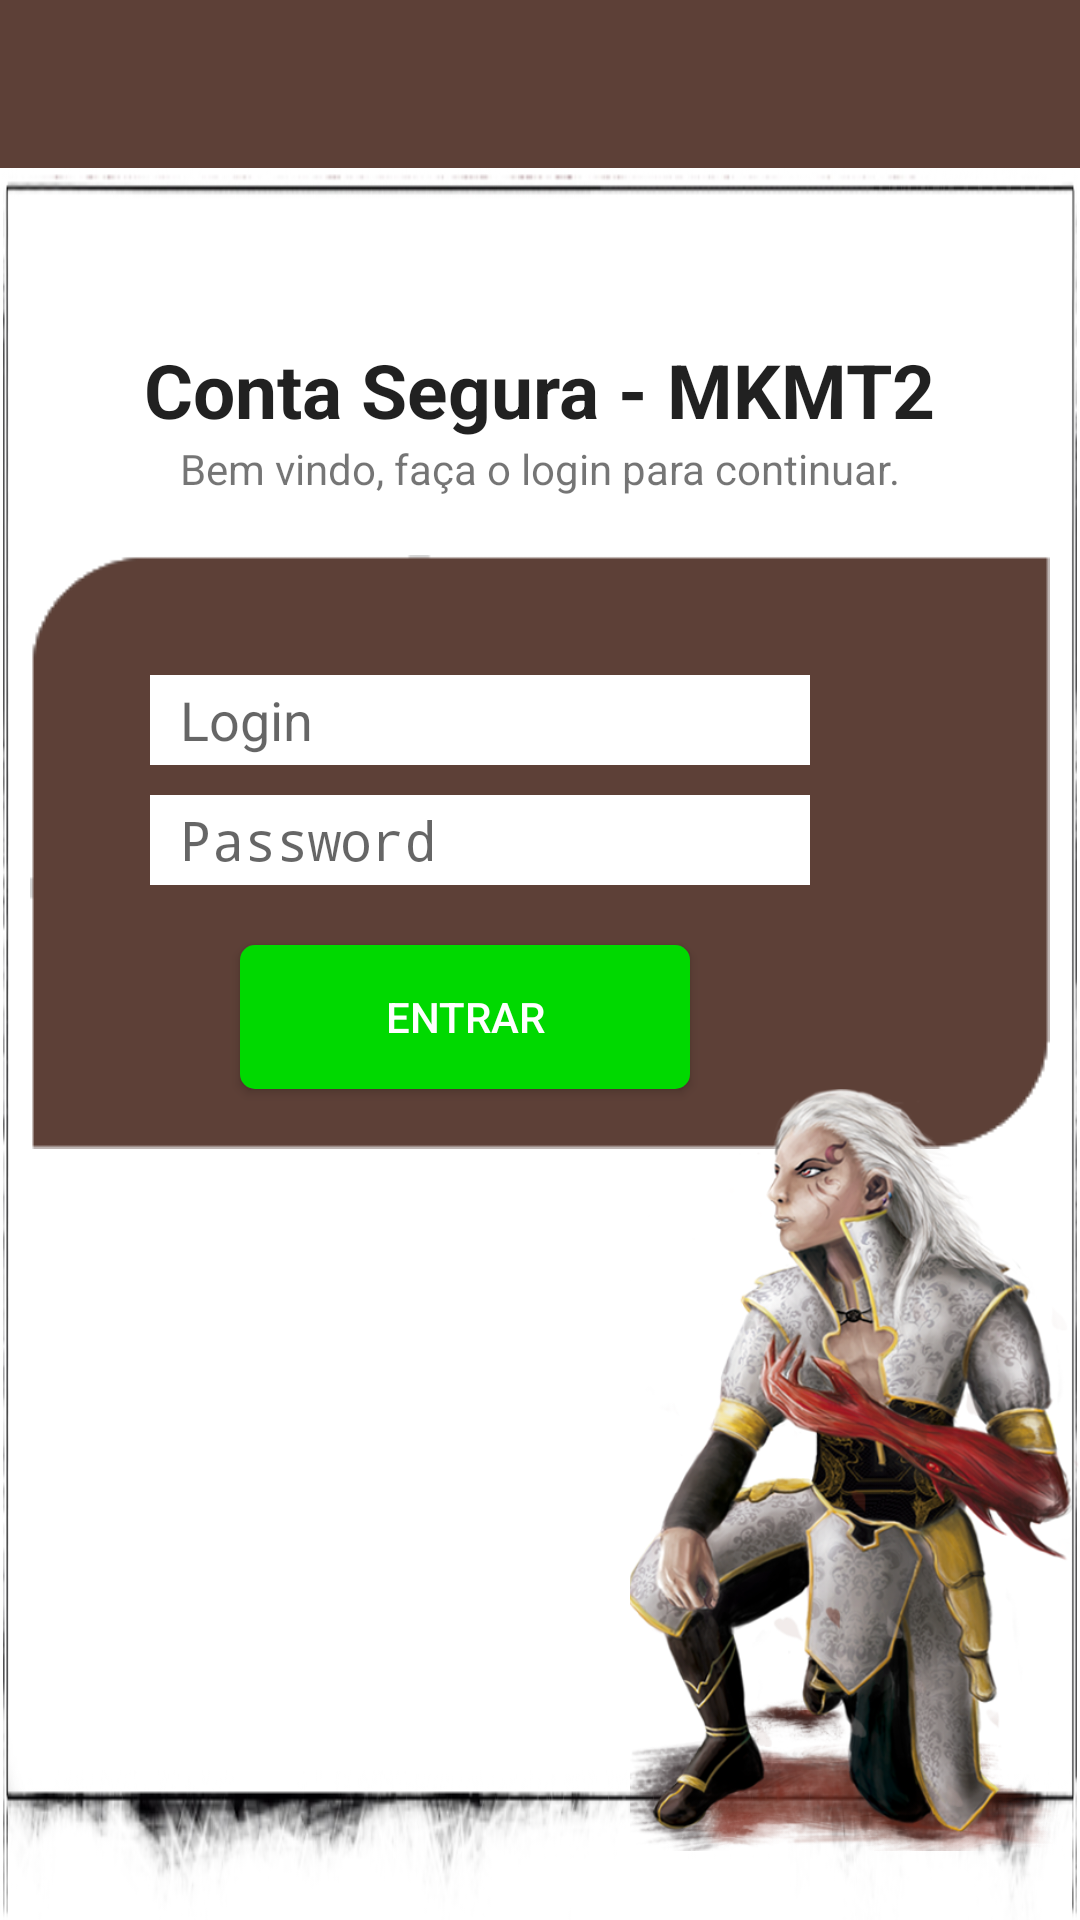

Here is an Android app screen rendered from its layout file. Give the layout XML and the strings, colors and styles it references.
<!-- AndroidManifest.xml: activity theme AppTheme.NoActionBar -->
<!-- res/layout/activity_main.xml -->
<?xml version="1.0" encoding="utf-8"?>
<android.support.design.widget.CoordinatorLayout xmlns:android="http://schemas.android.com/apk/res/android"
    xmlns:app="http://schemas.android.com/apk/res-auto"
    xmlns:tools="http://schemas.android.com/tools"
    android:layout_width="match_parent"
    android:layout_height="match_parent"
    android:fitsSystemWindows="true"
    tools:context="pt.com.mkmt2.MainActivity">


    <RelativeLayout
        xmlns:android="http://schemas.android.com/apk/res/android"
        android:layout_width="match_parent"
        android:layout_height="match_parent">

        <android.support.design.widget.AppBarLayout
            android:layout_width="match_parent"
            android:layout_height="wrap_content"
            android:theme="@style/AppTheme.AppBarOverlay"
            android:id="@+id/view">

            <android.support.v7.widget.Toolbar
                android:id="@+id/toolbar"
                android:layout_width="match_parent"
                android:layout_height="?attr/actionBarSize"
                android:background="?attr/colorPrimary"
                app:popupTheme="@style/AppTheme.PopupOverlay"/>

        </android.support.design.widget.AppBarLayout>

        <RelativeLayout
            android:layout_width="match_parent"
            android:layout_height="match_parent"
            android:id="@+id/relativeLayout2"
            android:background="@drawable/banner_frame"
            android:layout_alignParentBottom="true"
            android:layout_alignParentLeft="true"
            android:layout_alignParentStart="true"
            android:layout_below="@+id/view">

            <RelativeLayout
                android:layout_width="match_parent"
                android:layout_height="wrap_content"
                android:background="@drawable/wp_login"
                android:layout_alignParentTop="true"
                android:layout_alignParentLeft="true"
                android:layout_alignParentStart="true"
                android:layout_marginTop="129dp"
                android:layout_marginLeft="10dp"
                android:layout_marginRight="10dp">

                <EditText
                    android:layout_width="match_parent"
                    android:layout_height="30dp"
                    android:id="@+id/editText"
                    android:layout_alignParentTop="true"
                    android:layout_alignParentLeft="true"
                    android:layout_alignParentStart="true"
                    android:layout_marginTop="40dp"
                    android:layout_marginLeft="40dp"
                    android:layout_marginRight="80dp"
                    android:hint="Login"
                    android:background="#ffffff"
                    android:paddingLeft="10dp" />

                <EditText
                    android:layout_width="wrap_content"
                    android:layout_height="30dp"
                    android:inputType="textPassword"
                    android:id="@+id/editText2"
                    android:layout_below="@+id/editText"
                    android:layout_alignLeft="@+id/editText"
                    android:layout_alignStart="@+id/editText"
                    android:layout_alignRight="@+id/editText"
                    android:layout_alignEnd="@+id/editText"
                    android:layout_marginTop="10dp"
                    android:hint="Password"
                    android:background="#ffffff"
                    android:paddingLeft="10dp" />

                <Button
                    android:layout_width="150dp"
                    android:layout_height="wrap_content"
                    android:text="Entrar"
                    android:id="@+id/button"
                    android:background="@drawable/toolbar_rounded_corners"
                    android:textColor="#fff"
                    android:elevation="10dp"
                    android:clickable="true"
                    android:enabled="true"
                    android:layout_below="@+id/editText2"
                    android:layout_alignLeft="@+id/editText2"
                    android:layout_alignStart="@+id/editText2"
                    android:layout_marginLeft="30dp"
                    android:layout_marginTop="20dp"
                    android:layout_marginBottom="20dp"
                    android:onClick="onLogin" />
            </RelativeLayout>

            <ImageView
                android:layout_width="150dp"
                android:layout_height="300dp"
                android:id="@+id/imageView"
                android:src="@drawable/sura"
                android:layout_alignParentBottom="true"
                android:layout_alignParentRight="true"
                android:layout_alignParentEnd="true" />

            <TextView
                android:layout_width="wrap_content"
                android:layout_height="wrap_content"
                android:textAppearance="?android:attr/textAppearanceLarge"
                android:text="Conta Segura - MKMT2"
                android:id="@+id/textView"
                android:layout_alignParentTop="true"
                android:layout_centerHorizontal="true"
                android:layout_marginTop="57dp"
                android:textSize="25dp"
                android:textStyle="bold" />

            <TextView
                android:layout_width="wrap_content"
                android:layout_height="wrap_content"
                android:textAppearance="?android:attr/textAppearanceSmall"
                android:text="Bem vindo, faça o login para continuar."
                android:id="@+id/textView2"
                android:layout_below="@+id/textView"
                android:layout_centerHorizontal="true" />

        </RelativeLayout>


    </RelativeLayout>






</android.support.design.widget.CoordinatorLayout>
<!-- resources referenced by this layout -->
<resources>
  <!-- drawable banner_frame: jpg bitmap (drawable-hdpi, 80653 bytes) -->
  <!-- drawable sura: png bitmap (drawable-hdpi, 924749 bytes) -->
  <!-- drawable toolbar_rounded_corners (drawable-hdpi) -->
  <?xml version="1.0" encoding="utf-8"?>
  <selector xmlns:android="http://schemas.android.com/apk/res/android" >
      <item>
          <shape android:shape="rectangle">
              <corners android:radius="5dp" />
              <solid android:color="#00D900"/>
          </shape>
      </item>
  </selector>
  <!-- drawable wp_login: png bitmap (drawable-hdpi-v9, 51418 bytes) -->
  <style name="AppTheme.AppBarOverlay" parent="ThemeOverlay.AppCompat.Dark.ActionBar">
      </style>
  <style name="AppTheme.PopupOverlay" parent="ThemeOverlay.AppCompat.Light" />
  <style name="AppTheme.NoActionBar">
          <item name="windowActionBar">false</item>
          <item name="windowNoTitle">true</item>
      </style>
</resources>
